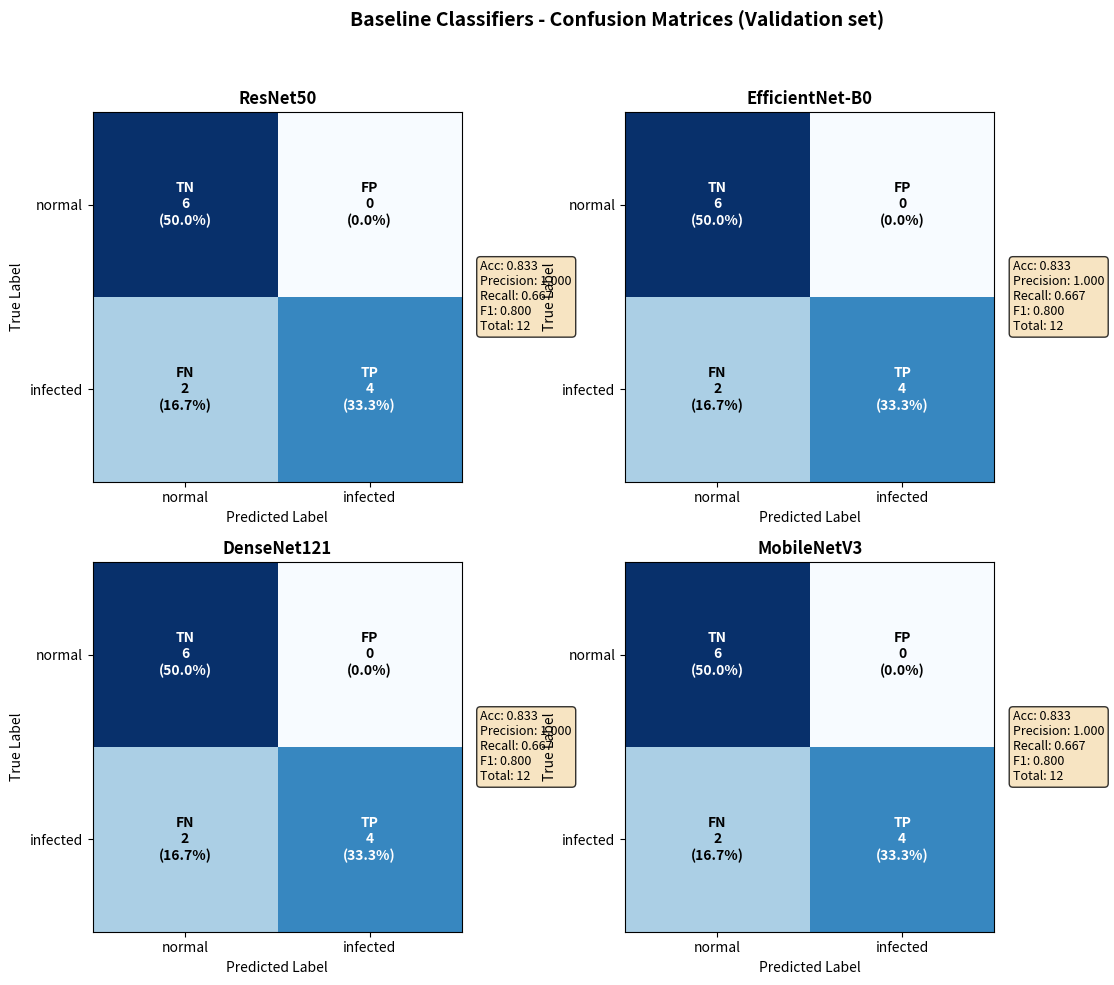

The matplotlib source for this figure:
"""
Create a 2x2 grid confusion matrix image for baseline (standard classifier) models.
Saves as `confusion_matrics_baseline.png` in repo root.
"""

import matplotlib.pyplot as plt
import numpy as np
from pathlib import Path

# Baseline classifier confusion counts from evaluation (small validation set)
# These were computed earlier (12 samples: 6 pos, 6 neg)
baseline_stats = [
    ("ResNet50",    {'tp':4, 'tn':6, 'fp':0, 'fn':2}),
    ("EfficientNet-B0", {'tp':4, 'tn':6, 'fp':0, 'fn':2}),
    ("DenseNet121", {'tp':4, 'tn':6, 'fp':0, 'fn':2}),
    ("MobileNetV3", {'tp':4, 'tn':6, 'fp':0, 'fn':2}),
]

def plot_single_cm(ax, cm, classes, title, metrics_text=None):
    cmap = plt.cm.Blues
    ax.imshow(cm, interpolation='nearest', cmap=cmap)
    ax.set_title(title, fontsize=12, fontweight='bold')

    tick_marks = np.arange(len(classes))
    ax.set_xticks(tick_marks)
    ax.set_yticks(tick_marks)
    ax.set_xticklabels(classes, fontsize=10)
    ax.set_yticklabels(classes, fontsize=10)

    thresh = cm.max() / 2.0
    total = cm.sum()
    for i in range(cm.shape[0]):
        for j in range(cm.shape[1]):
            count = int(cm[i, j])
            pct = (count / total) * 100 if total > 0 else 0.0
            # label type
            if i == 0 and j == 0:
                label = 'TN\n'
            elif i == 0 and j == 1:
                label = 'FP\n'
            elif i == 1 and j == 0:
                label = 'FN\n'
            else:
                label = 'TP\n'
            text = f"{label}{count}\n({pct:.1f}%)"
            ax.text(j, i, text, ha='center', va='center',
                    color='white' if cm[i, j] > thresh else 'black', fontsize=10, fontweight='bold')

    ax.set_ylabel('True Label', fontsize=10)
    ax.set_xlabel('Predicted Label', fontsize=10)

    if metrics_text is not None:
        ax.text(1.05, 0.5, metrics_text, transform=ax.transAxes,
                fontsize=9, verticalalignment='center', bbox=dict(boxstyle='round', facecolor='wheat', alpha=0.8))


def main():
    classes = ['normal', 'infected']
    fig, axes = plt.subplots(2, 2, figsize=(12, 10))
    axes = axes.flatten()

    for ax, (name, stats) in zip(axes, baseline_stats):
        tp = stats['tp']
        tn = stats['tn']
        fp = stats['fp']
        fn = stats['fn']
        cm = np.array([[tn, fp], [fn, tp]])

        # compute simple metrics
        total = cm.sum()
        accuracy = (tp + tn) / total if total > 0 else 0
        precision = tp / (tp + fp) if (tp + fp) > 0 else 0
        recall = tp / (tp + fn) if (tp + fn) > 0 else 0
        f1 = (2 * precision * recall) / (precision + recall) if (precision + recall) > 0 else 0

        metrics_text = (f"Acc: {accuracy:.3f}\nPrecision: {precision:.3f}\n"
                        f"Recall: {recall:.3f}\nF1: {f1:.3f}\nTotal: {total}")

        plot_single_cm(ax, cm, classes, title=name, metrics_text=metrics_text)

    plt.suptitle('Baseline Classifiers - Confusion Matrices (Validation set)', fontsize=14, fontweight='bold')
    plt.tight_layout(rect=[0, 0, 0.9, 0.95])

    out_path = Path('confusion_matrics_baseline.png')
    plt.savefig(out_path, dpi=300, bbox_inches='tight')
    plt.close()
    print(f"Saved {out_path}")

if __name__ == '__main__':
    main()
